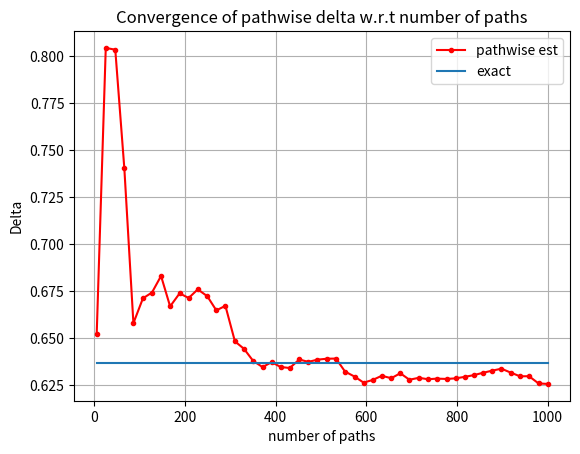
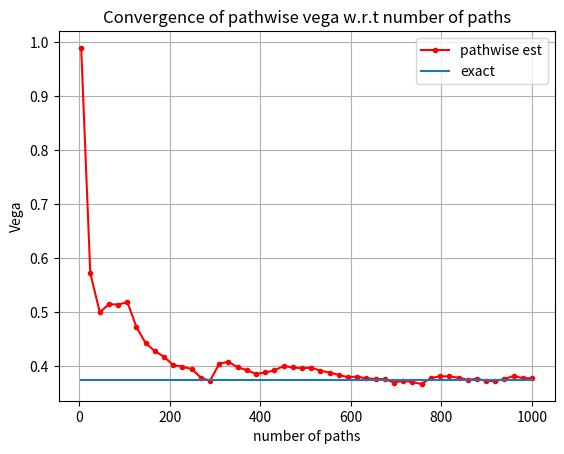

The matplotlib source for these figures, in order:

import numpy as np
import matplotlib.pyplot as plt
import scipy.stats as st
import enum 


# This class defines puts and calls
class OptionType(enum.Enum):
    CALL = 1.0
    PUT = -1.0

# Black-Scholes Call option price
def BS_Call_Put_Option_Price(CP,S_0,K,sigma,t,T,r):
    K = np.array(K).reshape([len(K),1])
    d1    = (np.log(S_0 / K) + (r + 0.5 * np.power(sigma,2.0)) 
    * (T-t)) / (sigma * np.sqrt(T-t))
    d2    = d1 - sigma * np.sqrt(T-t)
    if CP == OptionType.CALL:
        value = st.norm.cdf(d1) * S_0 - st.norm.cdf(d2) * K * np.exp(-r * (T-t))
    elif CP == OptionType.PUT:
        value = st.norm.cdf(-d2) * K * np.exp(-r * (T-t)) - st.norm.cdf(-d1)*S_0
    return value

def BS_Delta(CP,S_0,K,sigma,t,T,r):
    K = np.array(K).reshape([len(K),1])
    d1    = (np.log(S_0 / K) + (r + 0.5 * np.power(sigma,2.0)) * \
             (T-t)) / (sigma * np.sqrt(T-t))
    if CP == OptionType.CALL:
        value = st.norm.cdf(d1)
    elif CP == OptionType.PUT:
       value = st.norm.cdf(d1)-1
    return value

def BS_Gamma(S_0,K,sigma,t,T,r):
    K = np.array(K).reshape([len(K),1])
    d1    = (np.log(S_0 / K) + (r + 0.5 * np.power(sigma,2.0)) * \
             (T-t)) / (sigma * np.sqrt(T-t))
    return st.norm.pdf(d1) / (S_0 * sigma * np.sqrt(T-t))

def BS_Vega(S_0,K,sigma,t,T,r):
    d1    = (np.log(S_0 / K) + (r + 0.5 * np.power(sigma,2.0)) * \
             (T-t)) / (sigma * np.sqrt(T-t))
    return S_0*st.norm.pdf(d1)*np.sqrt(T-t)

def GeneratePathsGBMEuler(NoOfPaths,NoOfSteps,T,r,sigma,S_0):    
    Z = np.random.normal(0.0,1.0,[NoOfPaths,NoOfSteps])
    W = np.zeros([NoOfPaths, NoOfSteps+1])
   
    # Approximation
    S = np.zeros([NoOfPaths, NoOfSteps+1])
    S[:,0] =S_0
    
    X = np.zeros([NoOfPaths, NoOfSteps+1])
    X[:,0] =np.log(S_0)
      
    time = np.zeros([NoOfSteps+1])
        
    dt = T / float(NoOfSteps)
    for i in range(0,NoOfSteps):
        # making sure that samples from normal have mean 0 and variance 1
        if NoOfPaths > 1:
            Z[:,i] = (Z[:,i] - np.mean(Z[:,i])) / np.std(Z[:,i])
        W[:,i+1] = W[:,i] + np.power(dt, 0.5)*Z[:,i]
        
        X[:,i+1] = X[:,i] + (r -0.5*sigma**2.0)* dt + sigma * (W[:,i+1] - W[:,i])
        time[i+1] = time[i] +dt
        
    # Retun S
    paths = {"time":time,"S":np.exp(X)}
    return paths

def EUOptionPriceFromMCPathsGeneralized(CP,S,K,T,r):
    # S is a vector of Monte Carlo samples at T
    result = np.zeros([len(K),1])
    if CP == OptionType.CALL:
        for (idx,k) in enumerate(K):
            result[idx] = np.exp(-r*T)*np.mean(np.maximum(S-k,0.0))
    elif CP == OptionType.PUT:
        for (idx,k) in enumerate(K):
            result[idx] = np.exp(-r*T)*np.mean(np.maximum(k-S,0.0))
    return result

def PathwiseDelta(S0,S,K,r,T):
    temp1 = S[:,-1]>K
    return np.exp(-r*T)*np.mean(S[:,-1]/S0*temp1)

def PathwiseVega(S0,S,sigma,K,r,T):
    temp1 = S[:,-1]>K
    temp2 = 1.0/sigma* S[:,-1]*(np.log(S[:,-1]/S0)-(r+0.5*sigma**2.0)*T)
    return np.exp(-r*T)*np.mean(temp1*temp2)


def mainCalculation():
    CP        = OptionType.CALL
    S0        = 1
    r         = 0.06
    sigma     = 0.3
    T         = 1
    K         = np.array([S0])
    t         = 0.0

    NoOfSteps = 1000
    delta_Exact = BS_Delta(CP,S0,K,sigma,t,T,r)
    vega_Exact  = BS_Vega(S0,K,sigma,t,T,r)
    
    NoOfPathsV = np.round(np.linspace(5,1000,50))
    deltaPathWiseV = np.zeros(len(NoOfPathsV))
    vegaPathWiseV  = np.zeros(len(NoOfPathsV))
    
    for (idx,nPaths) in enumerate(NoOfPathsV):
        print('Running simulation with {0} paths'.format(nPaths))
        np.random.seed(3)
        paths1 = GeneratePathsGBMEuler(int(nPaths),NoOfSteps,T,r,sigma,S0)
        S = paths1["S"]
        delta_pathwise = PathwiseDelta(S0,S,K,r,T)
        deltaPathWiseV[idx]= delta_pathwise
        
        vega_pathwise = PathwiseVega(S0,S,sigma,K,r,T)
        vegaPathWiseV[idx] =vega_pathwise
        
    plt.figure(1)
    plt.grid()
    plt.plot(NoOfPathsV,deltaPathWiseV,'.-r')
    plt.plot(NoOfPathsV,delta_Exact*np.ones([len(NoOfPathsV),1]))
    plt.xlabel('number of paths')
    plt.ylabel('Delta')
    plt.title('Convergence of pathwise delta w.r.t number of paths')
    plt.legend(['pathwise est','exact'])
    
    plt.figure(2)
    plt.grid()
    plt.plot(NoOfPathsV,vegaPathWiseV,'.-r')
    plt.plot(NoOfPathsV,vega_Exact*np.ones([len(NoOfPathsV),1]))
    plt.xlabel('number of paths')
    plt.ylabel('Vega')
    plt.title('Convergence of pathwise vega w.r.t number of paths')
    plt.legend(['pathwise est','exact'])
    
mainCalculation()